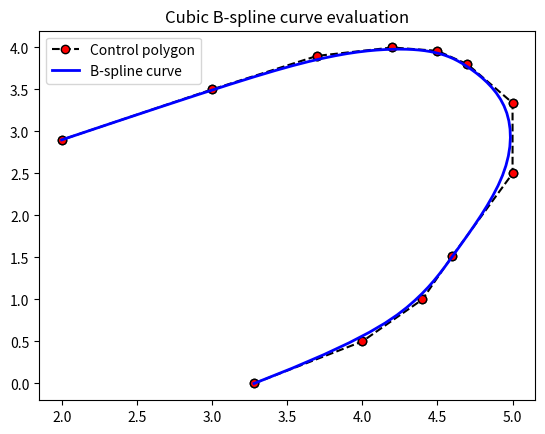

Python code for this plot:
import numpy as np
from scipy import interpolate

import matplotlib.pyplot as plt


ctr = np.array([(3.28,0.00),(4.00,0.50),(4.40,1.0),(4.60,1.52),(5.00,2.5),(5.00,3.34),(4.70,3.8),(4.50,3.96),(4.20,4.0),(3.70,3.90),(3.00,3.5),(2.00,2.9)])
x=ctr[:,0]
y=ctr[:,1]

# uncomment both lines for a closed curve
#x=np.append(x,[x[0]])  
#y=np.append(y,[y[0]])

l=len(x)  

t=np.linspace(0,1,l-2,endpoint=True)
t=np.append([0,0,0],t)
t=np.append(t,[1,1,1])

tck=[t,[x,y],3]
u3=np.linspace(0,1,(max(l*2,70)),endpoint=True)
out = interpolate.splev(u3,tck)

plt.plot(x,y,'k--',label='Control polygon',marker='o',markerfacecolor='red')
#plt.plot(x,y,'ro',label='Control points only')
plt.plot(out[0],out[1],'b',linewidth=2.0,label='B-spline curve')
plt.legend(loc='best')
plt.scatter(x, y, color='black')
plt.title('Cubic B-spline curve evaluation')
plt.show()